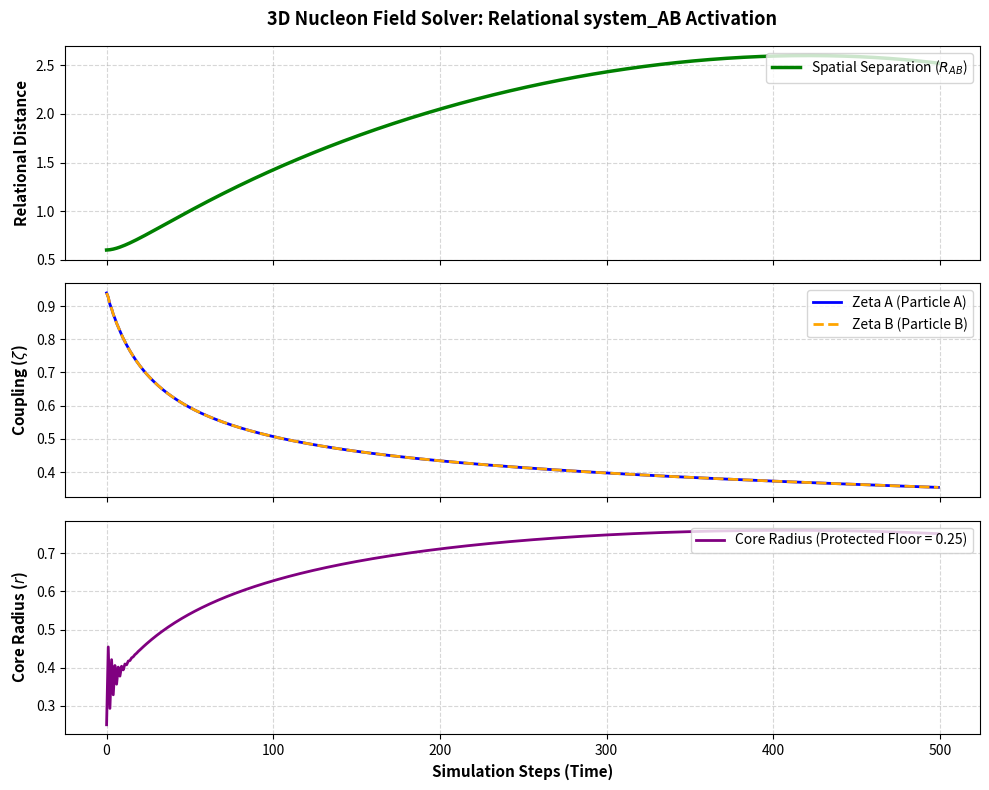

Generate this figure with matplotlib:
import numpy as np
import matplotlib.pyplot as plt

class VortexSystem:
    def __init__(self, name, position, initial_velocity):
        self.name = name
        self.x = position
        self.vx = initial_velocity  # Spatial velocity along the interaction axis
        
        # Bedrock Primitives (Isolated resting state)
        self.v_tan_core = 1.0
        self.v_rad_core = 1.0
        self.a = 1.0
        self.zeta = 1.0             # 1.0 = Upright Proton
        
        # Self-solve initial core radius using primitive equation
        self.r = (self.v_tan_core**2 + self.v_rad_core**2) / self.a

    def propagate_field_to_interface(self, r_interface):
        if r_interface <= 0:
            return self.v_tan_core, self.v_rad_core
        # Wave field attenuation profile relative to the core size
        scaling_factor = self.r / (r_interface + self.r)
        return self.v_tan_core * scaling_factor, self.v_rad_core * scaling_factor

# --- The Master System Loop Function ---
def run_dynamic_interaction_solver(steps=500, initial_separation=0.6):
    # Initialize both protons moving toward each other in space
    system_A = VortexSystem("Proton_A", position=0.0, initial_velocity=0.002)
    system_B = VortexSystem("Proton_B", position=initial_separation, initial_velocity=-0.002)
    
    # Substrate Constraint
    r_min_floor = 0.25  # The granular width limit of a single Level N-1 vacuum node
    
    # Tracking logs for relational system_AB tracking
    history = {"distance_AB": [], "zeta_A": [], "zeta_B": [], "a_interface": [], "radius_B": []}
    
    for step in range(steps):
        # 1. Relational Distance (system_AB spatial footprint)
        distance_AB = abs(system_B.x - system_A.x)
        r_interface = distance_AB / 2.0
        
        # 2. Propagate fields from both cores to the 50/50 interface midpoint
        v_tan_A_int, v_rad_A_int = system_A.propagate_field_to_interface(r_interface)
        v_tan_B_int, v_rad_B_int = system_B.propagate_field_to_interface(r_interface)
        
        # 3. Vector Interaction Velocity & Pulse Clash at the interface boundary
        v_interaction_sq = (v_tan_A_int**2 + v_tan_B_int**2 + 
                            2.0 * (v_tan_A_int * v_tan_B_int) * (system_A.zeta * system_B.zeta))
        pulse_clash = (v_rad_A_int * v_rad_B_int) * (system_A.zeta * system_B.zeta)
        
        # 4. Emergent Substrate Impedance (a)
        a_interface = 1.0 + (v_interaction_sq * 1.5) + (pulse_clash * 12.0)
        
        # 5. Symmetrical Workload Handoff: Both particles feel torque and roll axes
        torque_A = pulse_clash * 0.08
        torque_B = pulse_clash * 0.08
        system_A.zeta = np.clip(system_A.zeta - torque_A, 0.0, 1.0)
        system_B.zeta = np.clip(system_B.zeta - torque_B, 0.0, 1.0)
        
        # 6. Spatial Kinematics: The Pressure Gradient Drives Acceleration
        # Head-on pulse clashing pushes them apart; perimeter co-shearing draws them together
        spatial_force = (pulse_clash * 0.04) - (0.0015 / (distance_AB**2))
        
        # Update velocities and positions based on the interface state
        system_A.vx -= spatial_force * 0.1
        system_B.vx += spatial_force * 0.1
        system_A.x += system_A.vx
        system_B.x += system_B.vx
        
        # 7. Apply Primitive Constraint with Node Floor enforcement
        system_A.v_rad_core = system_A.zeta
        system_A.a = a_interface
        system_A.r = max(r_min_floor, (system_A.v_tan_core**2 + system_A.v_rad_core**2) / system_A.a)
        
        system_B.v_rad_core = system_B.zeta
        system_B.a = a_interface
        system_B.r = max(r_min_floor, (system_B.v_tan_core**2 + system_B.v_rad_core**2) / system_B.a)
        
        # Log relational history
        history["distance_AB"].append(distance_AB)
        history["zeta_A"].append(system_A.zeta)
        history["zeta_B"].append(system_B.zeta)
        history["a_interface"].append(a_interface)
        history["radius_B"].append(system_B.r)
        
    return history

# Run Simulation
sim_data = run_dynamic_interaction_solver()

# --- Relational Dashboard Visualization ---
fig, axs = plt.subplots(3, 1, figsize=(10, 8), sharex=True)

# Top Plot: Global system_AB Separation Distance
axs[0].plot(sim_data["distance_AB"], color='green', linewidth=2.5, label='Spatial Separation ($R_{AB}$)')
axs[0].set_ylabel("Relational Distance", fontsize=11, fontweight='bold')
axs[0].set_title("3D Nucleon Field Solver: Relational system_AB Activation", fontsize=13, fontweight='bold', pad=15)
axs[0].grid(True, linestyle='--', alpha=0.5)
axs[0].legend(loc='upper right')

# Middle Plot: Symmetrical Coupling Constants
axs[1].plot(sim_data["zeta_A"], color='blue', linewidth=2, label='Zeta A (Particle A)')
axs[1].plot(sim_data["zeta_B"], color='orange', linestyle='--', linewidth=2, label='Zeta B (Particle B)')
axs[1].set_ylabel("Coupling ($\zeta$)", fontsize=11, fontweight='bold')
axs[1].grid(True, linestyle='--', alpha=0.5)
axs[1].legend(loc='upper right')

# Bottom Plot: Core Radius with Substrate Floor Enforcement
axs[2].plot(sim_data["radius_B"], color='purple', linewidth=2, label='Core Radius (Protected Floor = 0.25)')
axs[2].set_ylabel("Core Radius ($r$)", fontsize=11, fontweight='bold')
axs[2].set_xlabel("Simulation Steps (Time)", fontsize=11, fontweight='bold')
axs[2].grid(True, linestyle='--', alpha=0.5)
axs[2].legend(loc='upper right')

plt.tight_layout()
plt.show()
